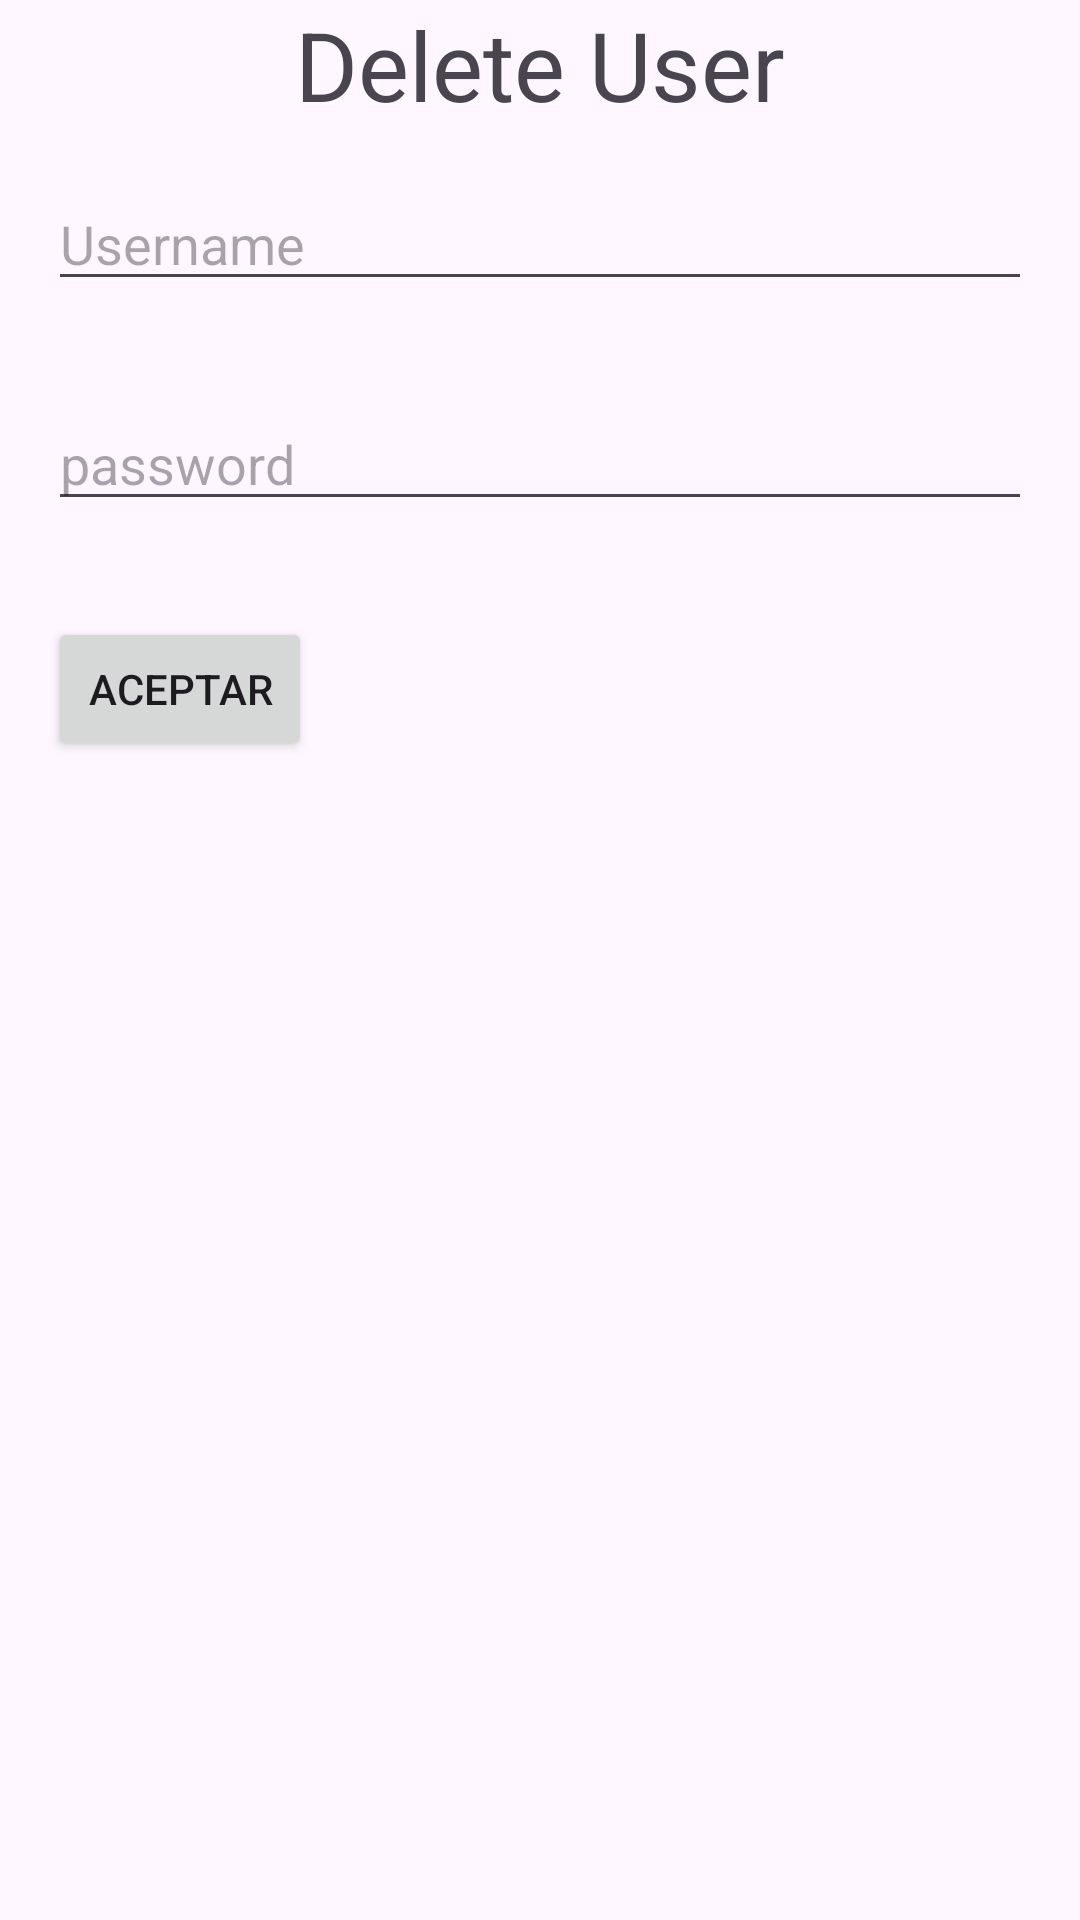

Reconstruct the res/layout file that produces this screen, plus the resources it refers to.
<!-- AndroidManifest.xml: application theme Theme.LoginExam1Eval -->
<!-- res/layout/fragment_delete_user.xml -->
<?xml version="1.0" encoding="utf-8"?>
<LinearLayout xmlns:android="http://schemas.android.com/apk/res/android"
    android:layout_width="match_parent"
    android:orientation="vertical"
    android:layout_height="match_parent">

    <TextView
        android:layout_width="wrap_content"
        android:layout_height="wrap_content"
        android:layout_gravity="center"
        android:text="Delete User"
        android:textSize="32dp"
        />

    <EditText
        android:id="@+id/username"
        android:layout_margin="16dp"
        android:hint="Username"
        android:layout_width="match_parent"
        android:layout_height="wrap_content"/>

    <EditText
        android:id="@+id/password"
        android:hint="password"
        android:layout_margin="16dp"
        android:layout_width="match_parent"
        android:layout_height="wrap_content" />

    <Button
        android:id="@+id/action"
        android:layout_margin="16dp"
        android:text="Aceptar"
        android:layout_width="wrap_content"
        android:layout_height="wrap_content" />

</LinearLayout>
<!-- resources referenced by this layout -->
<resources>
  <style name="Theme.LoginExam1Eval" parent="Base.Theme.LoginExam1Eval" />
  <style name="Base.Theme.LoginExam1Eval" parent="Theme.Material3.DayNight.NoActionBar">
          
          
      </style>
</resources>
